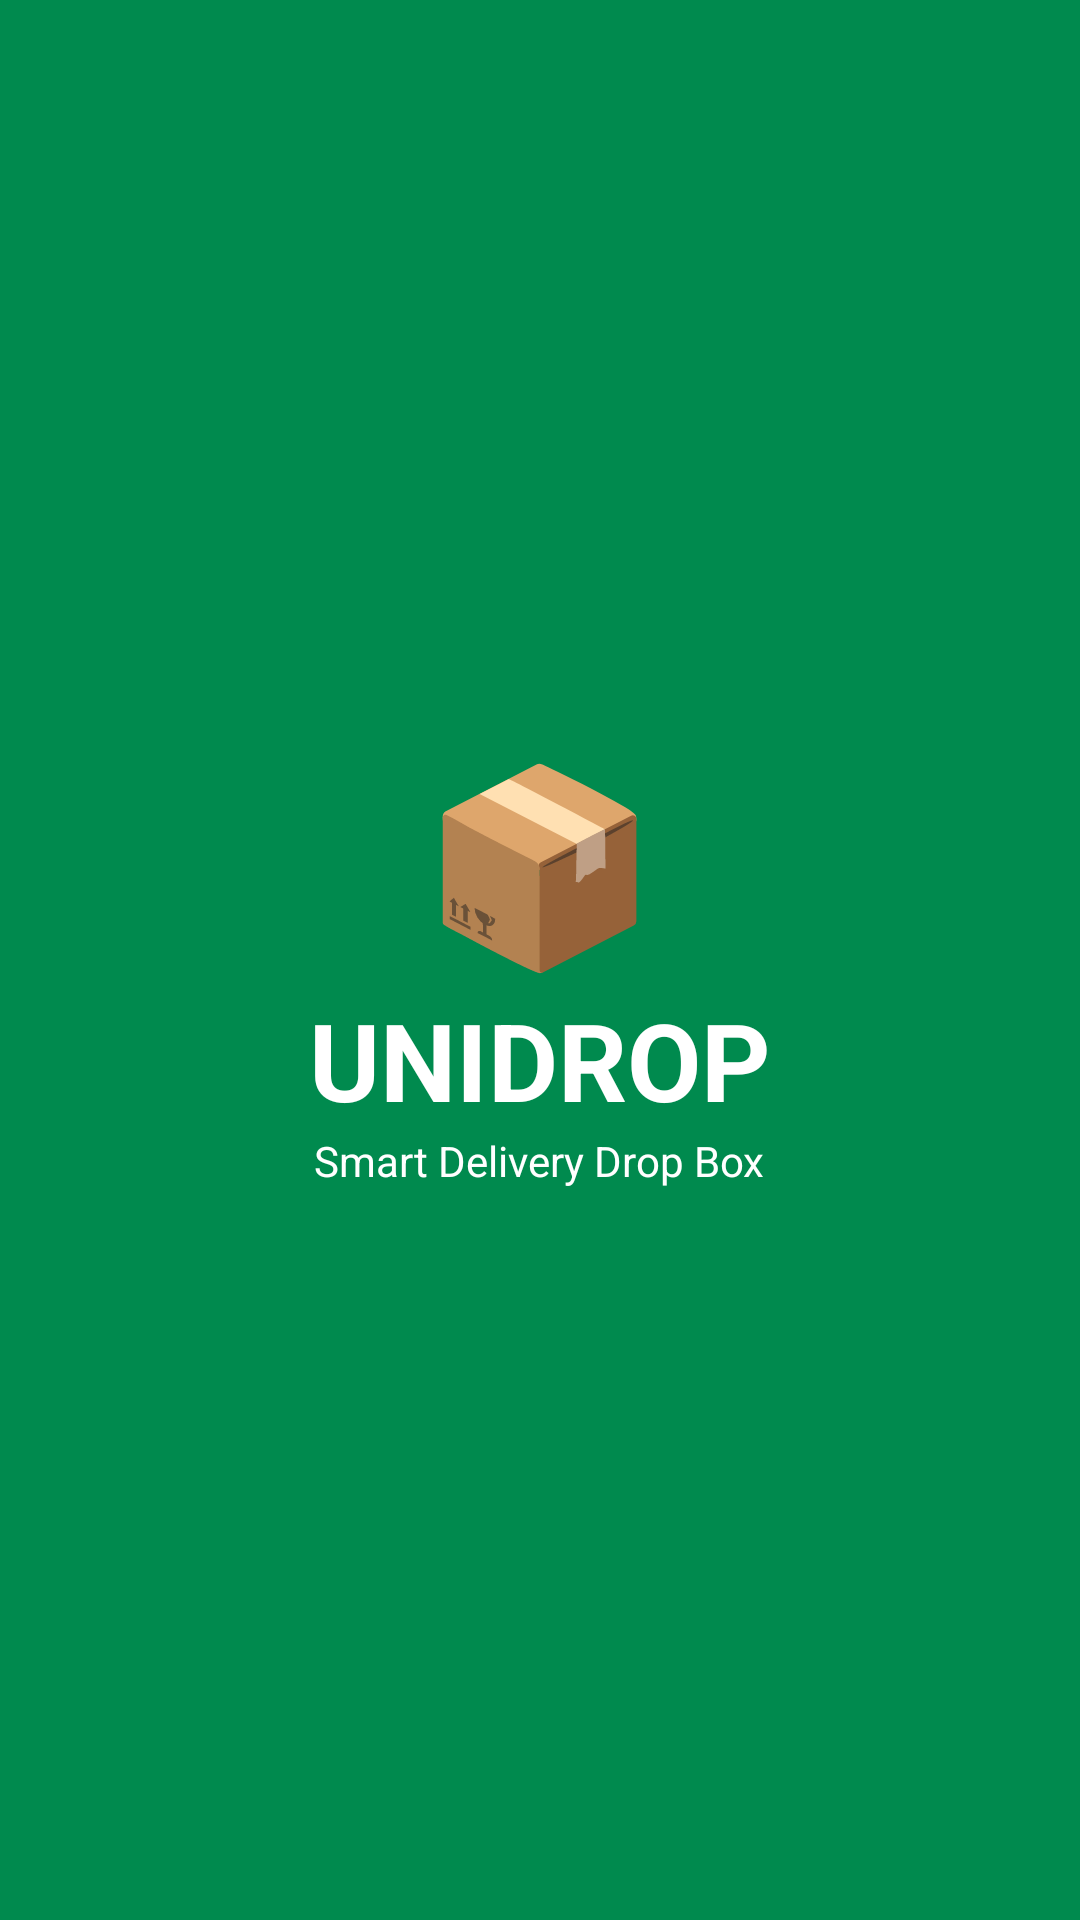

This screen was rendered from an Android layout file. Write that file and the resources it references.
<!-- AndroidManifest.xml: application theme Theme.UNIDROP -->
<!-- res/layout/activity_splash.xml -->
<?xml version="1.0" encoding="utf-8"?>
<androidx.constraintlayout.widget.ConstraintLayout
    xmlns:android="http://schemas.android.com/apk/res/android"
    xmlns:app="http://schemas.android.com/apk/res-auto"
    android:layout_width="match_parent"
    android:layout_height="match_parent"
    android:background="#008A4E">

    <LinearLayout
        android:layout_width="wrap_content"
        android:layout_height="wrap_content"
        android:orientation="vertical"
        android:gravity="center"
        app:layout_constraintTop_toTopOf="parent"
        app:layout_constraintBottom_toBottomOf="parent"
        app:layout_constraintStart_toStartOf="parent"
        app:layout_constraintEnd_toEndOf="parent">

        <TextView
            android:layout_width="wrap_content"
            android:layout_height="wrap_content"
            android:text="📦"
            android:textSize="64sp"
            android:textColor="#FFFFFF"/>

        <TextView
            android:layout_width="wrap_content"
            android:layout_height="wrap_content"
            android:text="UNIDROP"
            android:textSize="36sp"
            android:textStyle="bold"
            android:textColor="#FFFFFF"/>

        <TextView
            android:layout_width="wrap_content"
            android:layout_height="wrap_content"
            android:text="Smart Delivery Drop Box"
            android:textColor="#FFFFFF"/>
    </LinearLayout>

</androidx.constraintlayout.widget.ConstraintLayout>
<!-- resources referenced by this layout -->
<resources>
  <style name="Theme.UNIDROP" parent="Base.Theme.UNIDROP" />
  <style name="Base.Theme.UNIDROP" parent="Theme.Material3.DayNight.NoActionBar">
          
          
      </style>
</resources>
